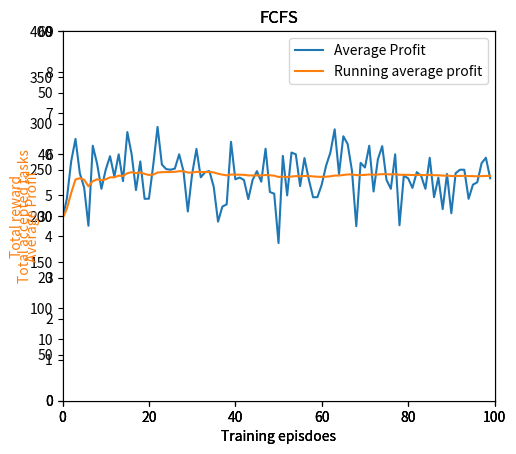

Here is the Python script that generated this plot:
# -*- coding: utf-8 -*-
"""
Created on Sat Feb 13 10:44:51 2021

[redacted]
"""
import numpy as np
import matplotlib.pyplot as plt
from mpl_toolkits.axes_grid1 import host_subplot
import random
import time









eval_profit_list = []
avg_profit_list=[]
eval_tasks_list=[]
avg_tasks_list=[]
eval_ap_list=[]
avg_ap_list=[]


task=[]
arrival=[]
test=[]
tasks=[]
code=[]
total_tasks = 100
Steps=100
AVG=0
atasks = 0

def plot_profit(profit,avg):
    host = host_subplot(111)  # row=1 col=1 first pic
    plt.subplots_adjust(right=0.8)  # ajust the right boundary of the plot window

 
    # set labels
    host.set_xlabel("Training episdoes")
    host.set_ylabel("Total reward")
 
    plt.title('FCFS')
  

    
    # plot curves
    p1, = host.plot(range(len(profit)), profit, label="Total Profit")
    p2, = host.plot(range(len(avg)), avg, label="Average profit")
    # set location of the legend,
    # 1->rightup corner, 2->leftup corner, 3->leftdown corner
    # 4->rightdown corner, 5->rightmid ...
    host.legend(loc=1)
 
    # set label color
    host.axis["left"].label.set_color(p1.get_color())
    host.axis["right"].label.set_color(p2.get_color())
    # set the range of x axis of host and y axis of par1
    host.set_xlim([0, 100])
    host.set_ylim([0,400])
    # par1.set_ylim([-0.1, 1.1])
 
    plt.draw()
    plt.show()
    
    
def plot_tasks(tasks,avg1):
    host = host_subplot(111)  # row=1 col=1 first pic
    plt.subplots_adjust(right=0.8)  # ajust the right boundary of the plot window

 
    # set labels
    host.set_xlabel("Training episdoes")
    host.set_ylabel("Total accepted tasks")
 
    plt.title('FCFS')
    # plot curves
    p1, = host.plot(range(len(tasks)), tasks, label="Total Accepetd Tasks")
    p2, = host.plot(range(len(avg1)), avg1, label="Average profit")
 
    # set location of the legend,
    # 1->rightup corner, 2->leftup corner, 3->leftdown corner
    # 4->rightdown corner, 5->rightmid ...
    host.legend(loc=1)
 
    # set label color
    host.axis["left"].label.set_color(p1.get_color())
    host.axis["right"].label.set_color(p2.get_color())
    # set the range of x axis of host and y axis of par1
    host.set_xlim([0,100])
    host.set_ylim([0,60])
    # par1.set_ylim([-0.1, 1.1])
 
    plt.draw()
    plt.show()
    
def plot_ap(ap,avg2):
    host = host_subplot(111)  # row=1 col=1 first pic
    plt.subplots_adjust(right=0.8)  # ajust the right boundary of the plot window

 
    # set labels
    host.set_xlabel("Training episdoes")
    host.set_ylabel("Average Profit")
 
    plt.title('FCFS')
    # plot curves
    p1, = host.plot(range(len(ap)), ap, label="Average Profit")
    p2, = host.plot(range(len(avg2)), avg2, label="Running average profit")
 
    # set location of the legend,
    # 1->rightup corner, 2->leftup corner, 3->leftdown corner
    # 4->rightdown corner, 5->rightmid ...
    host.legend(loc=1)
 
    # set label color
    host.axis["left"].label.set_color(p1.get_color())
    host.axis["right"].label.set_color(p2.get_color())
    # set the range of x axis of host and y axis of par1
    host.set_xlim([0,100])
    host.set_ylim([0,9])
    # par1.set_ylim([-0.1, 1.1])
 
    plt.draw()
    plt.show()


def produce_tasks():
    task.clear()
    arrival.clear()
    for i in range(total_tasks):
        #a= random.randint(0,888)
        a= random.randint(0,1200)
        arrival.append(a)
    arrival.sort()
    for i in range(total_tasks):
        task.append([])
    storage = 5
    for i in range(total_tasks):
        task[i].append(arrival[i])
        et= random.randint(20,40)
        task[i].append(et)
        task[i].append(storage)
        profit = random.randint(1,10)
        task[i].append(profit)
        task[i].append(arrival[i])
        task[i].append(arrival[i]+et)
    return task


def FCFS():
    
    time_windows=[]
    max_time = 1200
    max_storage = 200
    total_tasks = 100
    transfer_time = 5.0
    T = 0


    for i in range(Steps):
        start = time.time()
        counts = 0
        label = 0
        total_profit = 0
        total_storage = 0
        time_windows.clear()
        t = produce_tasks()
        print(t)
        time_windows = time_windows +[counts]
        t[counts][4]=t[counts][0]
        t[counts][5]=t[counts][0]+t[counts][1]
        total_storage = total_storage+t[counts][2]
        total_profit = total_profit+t[counts][3]
        none = True
        none1 = True
        while none1:
            l = len(time_windows)
            label = time_windows[l-1]
            while none:
                a=t[label][5]+2*transfer_time
                print('counts:',counts)
                if(counts==Steps-1):
                    none = False
                else:
                    if(a>t[counts+1][0]):
                        counts=counts+1
                    else: 
                        counts=counts+1
                        none =  False
            time_windows = time_windows +[counts]
            total_storage = total_storage+t[counts][2]
            total_profit = total_profit+t[counts][3]
            counts= counts+1
            if(counts+1>total_tasks):
                none1=False
                break
            if(t[counts][5]>max_time):
                none1=False
            m=total_storage+t[counts][2]
            if(m>max_storage):
                none1=False
            none = True
        end = time.time()
        times = end -start
        T = T+times
        #print('t',int(round(t * 1000)))
        #print(time_windows)
        print('epsoide:',i)
        total_reward = total_profit
        atasks = len(time_windows)
        accepted_tasks=atasks
        eval_profit_list.append(total_reward)
        avg = sum(eval_profit_list)/len(eval_profit_list)
        avg_profit_list.append(avg)        
        eval_tasks_list.append(accepted_tasks)
        avg_1 = sum(eval_tasks_list)/len(eval_tasks_list)
        avg_tasks_list.append(avg_1)
        avg_profit = total_reward/accepted_tasks
        eval_ap_list.append(avg_profit)
        avg_2 = sum(eval_ap_list)/len(eval_ap_list)
        avg_ap_list.append(avg_2)
    print('Average Total Profit',avg)
    print('Average Count', avg_1)
    print('Average Profit',avg_2)
    print('Average Response Time', T/Steps)
    plot_profit(eval_profit_list,avg_profit_list)
    plot_tasks(eval_tasks_list,avg_tasks_list)
    plot_ap(eval_ap_list,avg_ap_list)
        
    
FCFS()